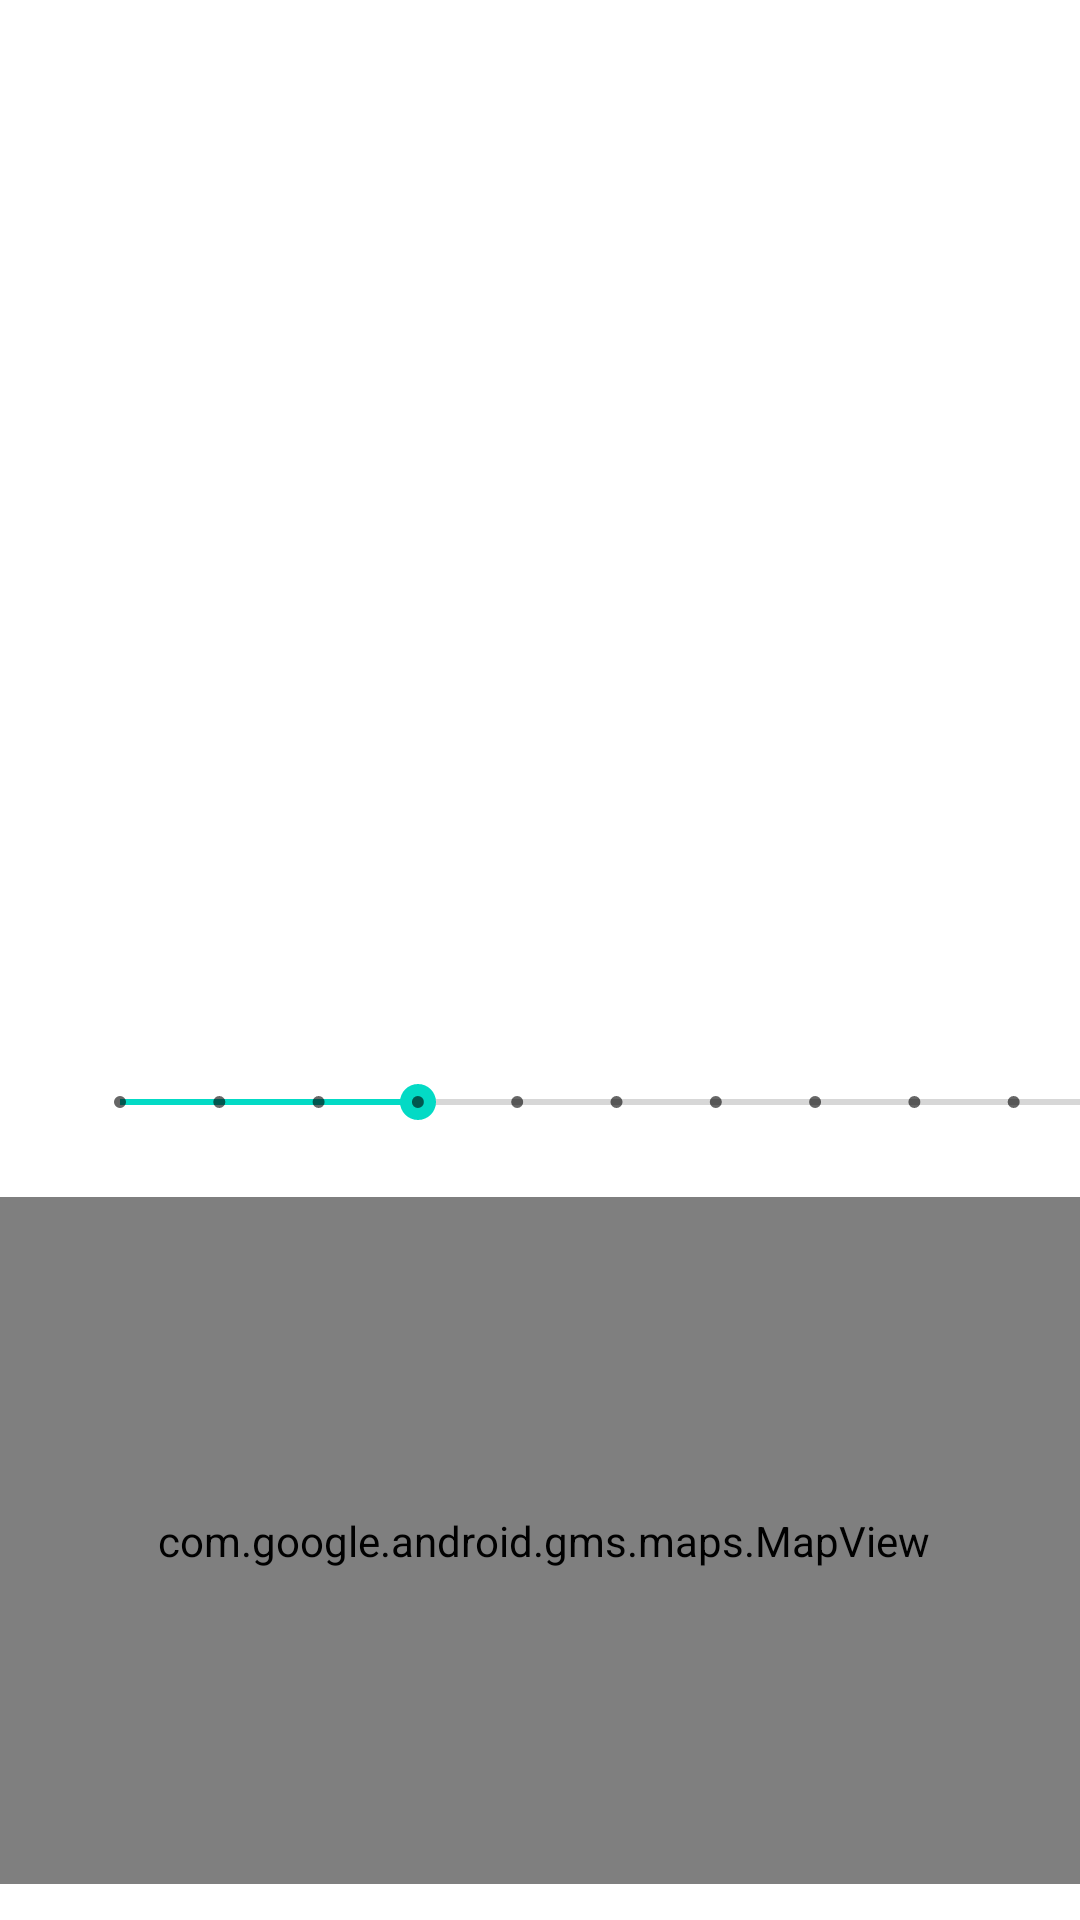

Reconstruct the res/layout file that produces this screen, plus the resources it refers to.
<!-- AndroidManifest.xml: application theme Theme.Run -->
<!-- res/layout/tracking_frame.xml -->
<?xml version="1.0" encoding="utf-8"?>
<androidx.constraintlayout.widget.ConstraintLayout xmlns:android="http://schemas.android.com/apk/res/android"
    xmlns:app="http://schemas.android.com/apk/res-auto"
    xmlns:tools="http://schemas.android.com/tools"
    android:layout_width="match_parent"
    android:layout_height="match_parent">

    <com.google.android.gms.maps.MapView
        android:id="@+id/mapView"
        android:layout_width="362dp"
        android:layout_height="229dp"
        android:layout_marginStart="26dp"
        android:layout_marginTop="399dp"
        android:layout_marginEnd="24dp"
        app:layout_constraintEnd_toEndOf="parent"
        app:layout_constraintStart_toStartOf="parent"
        app:layout_constraintTop_toTopOf="parent" />

    <SeekBar
        android:id="@+id/seekBar"
        style="@style/Widget.AppCompat.SeekBar.Discrete"
        android:layout_width="363dp"
        android:layout_height="37dp"
        android:layout_marginStart="24dp"
        android:layout_marginTop="349dp"
        android:max="10"
        android:progress="3"
        app:layout_constraintStart_toStartOf="parent"
        app:layout_constraintTop_toTopOf="parent" />

</androidx.constraintlayout.widget.ConstraintLayout>
<!-- resources referenced by this layout -->
<resources>
  <style name="Theme.Run" parent="Theme.MaterialComponents.DayNight.DarkActionBar">
          
          <item name="colorPrimary">@color/purple_500</item>
          <item name="colorPrimaryVariant">@color/purple_700</item>
          <item name="colorOnPrimary">@color/white</item>
          
          <item name="colorSecondary">@color/teal_200</item>
          <item name="colorSecondaryVariant">@color/teal_700</item>
          <item name="colorOnSecondary">@color/black</item>
          
          <item name="android:statusBarColor" tools:targetApi="l">?attr/colorPrimaryVariant</item>
          
      </style>
  <color name="purple_500">#FF6200EE</color>
  <color name="purple_700">#FF3700B3</color>
  <color name="white">#FFFFFFFF</color>
  <color name="teal_200">#FF03DAC5</color>
  <color name="teal_700">#FF018786</color>
  <color name="black">#FF000000</color>
</resources>
